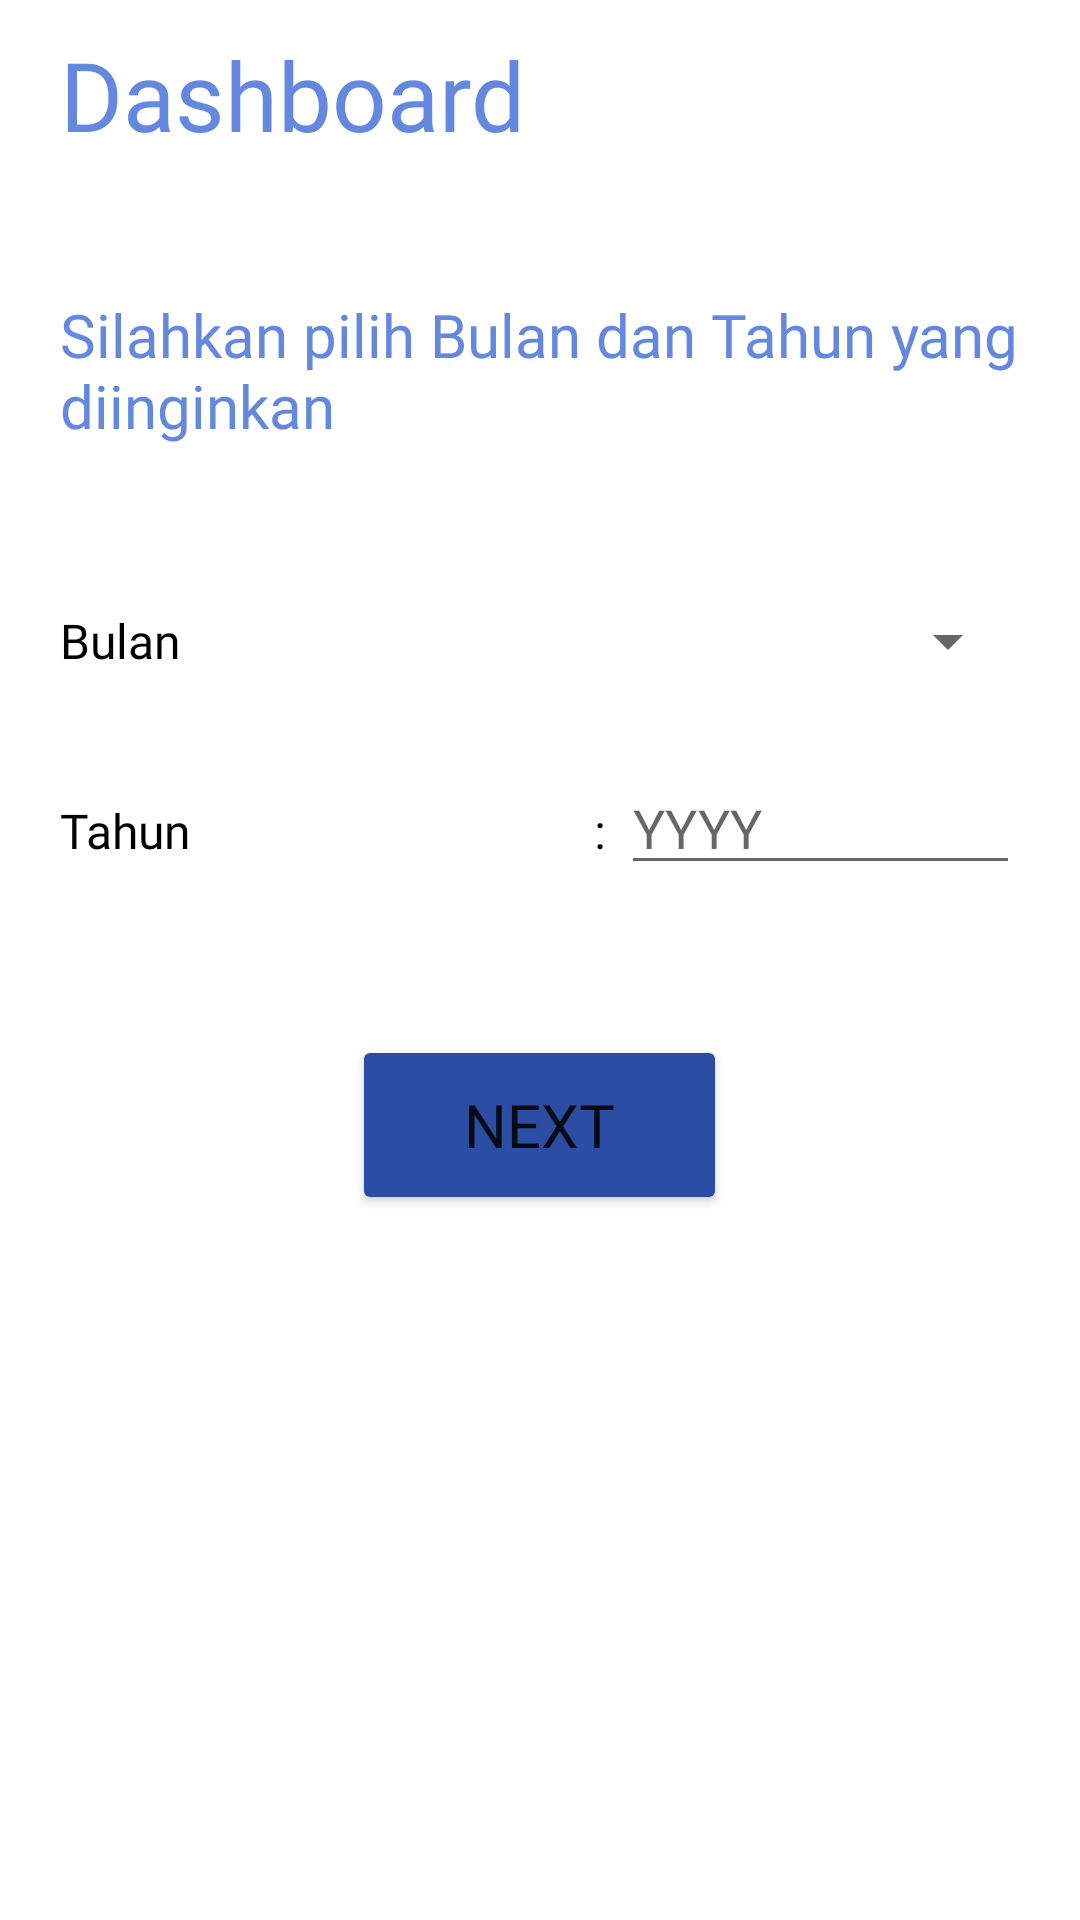

Here is an Android app screen rendered from its layout file. Give the layout XML and the strings, colors and styles it references.
<!-- AndroidManifest.xml: application theme Theme.Welcome -->
<!-- res/layout/activity_main_dashboard.xml -->
<?xml version="1.0" encoding="utf-8"?>
<LinearLayout xmlns:android="http://schemas.android.com/apk/res/android"
    xmlns:app="http://schemas.android.com/apk/res-auto"
    xmlns:tools="http://schemas.android.com/tools"
    android:layout_width="match_parent"
    android:layout_height="match_parent"
    android:orientation="vertical"
    tools:context=".MainDashboard">

    <TextView
        android:layout_marginTop="10dp"
        android:layout_marginLeft="20dp"
        android:text="Dashboard"
        android:textSize="32dp"
        android:fontFamily="@font/poppinsblack"
        android:textColor="#6487DF"
        android:layout_width="match_parent"
        android:layout_height="wrap_content"/>

    <TextView
        android:layout_marginTop="45dp"
        android:layout_marginLeft="20dp"
        android:layout_marginRight="20dp"
        android:text="Silahkan pilih Bulan dan Tahun yang diinginkan"
        android:textSize="20dp"
        android:fontFamily="@font/poppinsblack"
        android:textColor="#6487DF"
        android:layout_width="match_parent"
        android:layout_height="wrap_content"/>

    <LinearLayout
        android:layout_width="match_parent"
        android:layout_height="wrap_content"
        android:orientation="vertical"
        android:layout_marginTop="45dp"
        android:layout_marginLeft="20dp"
        android:layout_marginRight="20dp">

        <LinearLayout
            android:layout_width="match_parent"
            android:layout_height="wrap_content"
            android:layout_marginBottom="10dp"
            android:orientation="horizontal">

            <TextView
                android:text="Bulan"
                android:textSize="16dp"
                android:fontFamily="@font/poppinsblack"
                android:textColor="@color/black"
                android:layout_width="wrap_content"
                android:layout_gravity="center"
                android:layout_height="wrap_content"/>

            <Spinner
                android:id="@+id/edtBulan"
                android:layout_width="match_parent"
                android:layout_marginLeft="150dp"
                android:layout_height="40dp"
                 />


        </LinearLayout>

        <LinearLayout
            android:layout_width="match_parent"
            android:layout_marginTop="10dp"
            android:layout_height="wrap_content"
            android:orientation="horizontal">

            <TextView
                android:text="Tahun"
                android:textSize="16dp"
                android:fontFamily="@font/poppinsblack"
                android:textColor="@color/black"
                android:layout_width="wrap_content"
                android:layout_height="wrap_content"/>

            <TextView
                android:text=":"
                android:textSize="16dp"
                android:fontFamily="@font/poppinsblack"
                android:textColor="@color/black"
                android:layout_marginLeft="134dp"
                android:layout_width="wrap_content"
                android:layout_height="wrap_content"/>

            <EditText
                android:id="@+id/edtTahun"
                android:layout_width="match_parent"
                android:layout_height="wrap_content"
                android:layout_marginLeft="5dp"
                android:fontFamily="@font/interregular"
                android:inputType="number"
                android:hint="YYYY"
                android:textColor="#000000" />
        </LinearLayout>

    </LinearLayout>
    <Button
        android:id="@+id/btnNext"
        android:layout_width="125dp"
        android:layout_height="60dp"
        android:layout_marginTop="50dp"
        android:layout_gravity="center"
        android:text="Next"
        android:textSize="20dp"
        android:backgroundTint="#2B4DA3"
        android:fontFamily="@font/poppinsblack"/>


</LinearLayout>
<!-- resources referenced by this layout -->
<resources>
  <style name="Theme.Welcome" parent="Theme.MaterialComponents.DayNight.DarkActionBar">
          
          <item name="colorPrimary">@color/purple_500</item>
          <item name="colorPrimaryVariant">@color/purple_700</item>
          <item name="colorOnPrimary">@color/white</item>
          
          <item name="colorSecondary">@color/teal_200</item>
          <item name="colorSecondaryVariant">@color/teal_700</item>
          <item name="colorOnSecondary">@color/black</item>
          
          <item name="android:statusBarColor" tools:targetApi="l">?attr/colorPrimaryVariant</item>
          
      </style>
  <!-- not gathered from this repository: default colours our renderer supplied (Android Studio template values) -->
  <color name="purple_500">#FF6200EE</color>
  <color name="purple_700">#FF3700B3</color>
  <color name="teal_200">#FF03DAC5</color>
  <color name="teal_700">#FF018786</color>
  <color name="black">#FF000000</color>
  <color name="white">#FFFFFFFF</color>
</resources>
